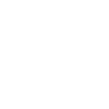
t = 0.00 s
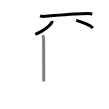
t = 3.50 s
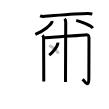
t = 7.25 s
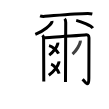
t = 10.75 s
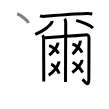
t = 14.50 s
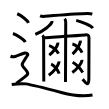
t = 18.00 s

The animated SVG that drew these frames (rendered in a browser with its animation timeline set to each time). Animation: 18 SMIL elements (animate=18); one cycle of 18.00 s.

<svg width="109px" height="109px" viewBox="0 0 px 109px" xmlns="http://www.w3.org/2000/svg" xmlns:xlink="http://www.w3.org/1999/xlink" xml:space="preserve" version="1.1"  baseProfile="full">
<path d="M40.05,15.91c1.27,0.45,3.59,0.55,4.85,0.45c11.93-0.94,30.95-2.87,42.99-2.87c2.11,0,3.38,0.22,4.43,0.44" style="fill:none;stroke:black;stroke-width:3;opacity:0">
  <animate attributeType="CSS" attributeName="opacity" from="0" to="1" begin="0s" dur="1s" repeatCount="0" fill="freeze" />
</path>
<path d="M51.94,20.91c0.05,0.32,0.1,0.82-0.09,1.28c-1.13,2.7-7.64,8.62-16.54,12.25" style="fill:none;stroke:black;stroke-width:3;opacity:0">
  <animate attributeType="CSS" attributeName="opacity" from="0" to="1" begin="1s" dur="1s" repeatCount="0" fill="freeze" />
</path>
<path d="M76.21,20.36c5.86,1.37,15.13,5.63,16.6,7.76" style="fill:none;stroke:black;stroke-width:3;opacity:0">
  <animate attributeType="CSS" attributeName="opacity" from="0" to="1" begin="2s" dur="1s" repeatCount="0" fill="freeze" />
</path>
<path d="M42.52,35.17c0.83,0.88,1.1,2.19,1.1,3.72c0,5.22,0.17,40.07,0.17,42.6" style="fill:none;stroke:black;stroke-width:3;opacity:0">
  <animate attributeType="CSS" attributeName="opacity" from="0" to="1" begin="3s" dur="1s" repeatCount="0" fill="freeze" />
</path>
<path d="M44.12,37.87c6.62-0.68,39.42-2.65,40.73-2.88c2.79-0.51,4.13,0.41,4.13,2.82c0,2.9-0.12,36.51-0.12,40.4c0,10.33-4.17,3.21-6.25,1.01" style="fill:none;stroke:black;stroke-width:3;opacity:0">
  <animate attributeType="CSS" attributeName="opacity" from="0" to="1" begin="4s" dur="1s" repeatCount="0" fill="freeze" />
</path>
<path d="M64.62,18.75c0.83,0.88,1.1,2.19,1.1,3.72c0,4.04-0.23,56.94-0.23,59.48" style="fill:none;stroke:black;stroke-width:3;opacity:0">
  <animate attributeType="CSS" attributeName="opacity" from="0" to="1" begin="5s" dur="1s" repeatCount="0" fill="freeze" />
</path>
<path d="M57.79,42.69c0.02,0.29,0.05,0.76-0.05,1.18c-0.58,2.49-3.94,7.95-8.52,11.29" style="fill:none;stroke:black;stroke-width:3;opacity:0">
  <animate attributeType="CSS" attributeName="opacity" from="0" to="1" begin="6s" dur="1s" repeatCount="0" fill="freeze" />
</path>
<path d="M49.06,45.63c3.5,0.83,8.14,5.04,9.51,7.96" style="fill:none;stroke:black;stroke-width:3;opacity:0">
  <animate attributeType="CSS" attributeName="opacity" from="0" to="1" begin="7s" dur="1s" repeatCount="0" fill="freeze" />
</path>
<path d="M58.88,61.31c0.03,0.33,0.06,0.85-0.06,1.33c-0.69,2.8-4.62,8.93-10.01,12.69" style="fill:none;stroke:black;stroke-width:3;opacity:0">
  <animate attributeType="CSS" attributeName="opacity" from="0" to="1" begin="8s" dur="1s" repeatCount="0" fill="freeze" />
</path>
<path d="M51.11,64.08c2.96,1,6.9,6.06,8.05,9.57" style="fill:none;stroke:black;stroke-width:3;opacity:0">
  <animate attributeType="CSS" attributeName="opacity" from="0" to="1" begin="9s" dur="1s" repeatCount="0" fill="freeze" />
</path>
<path d="M80.34,40.62c0.02,0.32,0.05,0.82-0.04,1.27c-0.53,2.68-3.59,8.56-7.78,12.17" style="fill:none;stroke:black;stroke-width:3;opacity:0">
  <animate attributeType="CSS" attributeName="opacity" from="0" to="1" begin="10s" dur="1s" repeatCount="0" fill="freeze" />
</path>
<path d="M72.41,44.04c3.55,0.89,8.27,5.39,9.65,8.5" style="fill:none;stroke:black;stroke-width:3;opacity:0">
  <animate attributeType="CSS" attributeName="opacity" from="0" to="1" begin="11s" dur="1s" repeatCount="0" fill="freeze" />
</path>
<path d="M81.88,59.93c0.03,0.29,0.06,0.76-0.05,1.18c-0.65,2.49-4.39,7.95-9.52,11.29" style="fill:none;stroke:black;stroke-width:3;opacity:0">
  <animate attributeType="CSS" attributeName="opacity" from="0" to="1" begin="12s" dur="1s" repeatCount="0" fill="freeze" />
</path>
<path d="M72.66,62.28c3.67,2.15,8.06,6.91,10.11,10.23" style="fill:none;stroke:black;stroke-width:3;opacity:0">
  <animate attributeType="CSS" attributeName="opacity" from="0" to="1" begin="13s" dur="1s" repeatCount="0" fill="freeze" />
</path>
<path d="M17.21,13.75c3.99,1.61,10.3,6.63,11.29,9.13" style="fill:none;stroke:black;stroke-width:3;opacity:0">
  <animate attributeType="CSS" attributeName="opacity" from="0" to="1" begin="14s" dur="1s" repeatCount="0" fill="freeze" />
</path>
<path d="M12.96,33.5c4.34,1.52,11.21,6.26,12.29,8.63" style="fill:none;stroke:black;stroke-width:3;opacity:0">
  <animate attributeType="CSS" attributeName="opacity" from="0" to="1" begin="15s" dur="1s" repeatCount="0" fill="freeze" />
</path>
<path d="M10.5,56.27c2.25,0.88,3.75,0.44,4.75,0.22c1-0.22,8-3.06,9.5-3.5c1.5-0.44,3.75,1.09,2.75,2.41c-1,1.31-4,6.35-4.75,7.44c-0.75,1.09-0.5,3.07,1,4.6c1.5,1.53,2.75,3.28,3.5,4.6c0.75,1.31,0.75,2.41-0.75,3.5c-1.5,1.1-9,7.22-10.5,7.66" style="fill:none;stroke:black;stroke-width:3;opacity:0">
  <animate attributeType="CSS" attributeName="opacity" from="0" to="1" begin="16s" dur="1s" repeatCount="0" fill="freeze" />
</path>
<path d="M11.75,84.59c3.1-0.48,9.23-1.34,13.93-0.71c6.57,0.88,31.03,7.33,35.6,8.55c12.38,3.33,21.93,4.28,31.22,2.61" style="fill:none;stroke:black;stroke-width:3;opacity:0">
  <animate attributeType="CSS" attributeName="opacity" from="0" to="1" begin="17s" dur="1s" repeatCount="0" fill="freeze" />
</path>
</svg>
